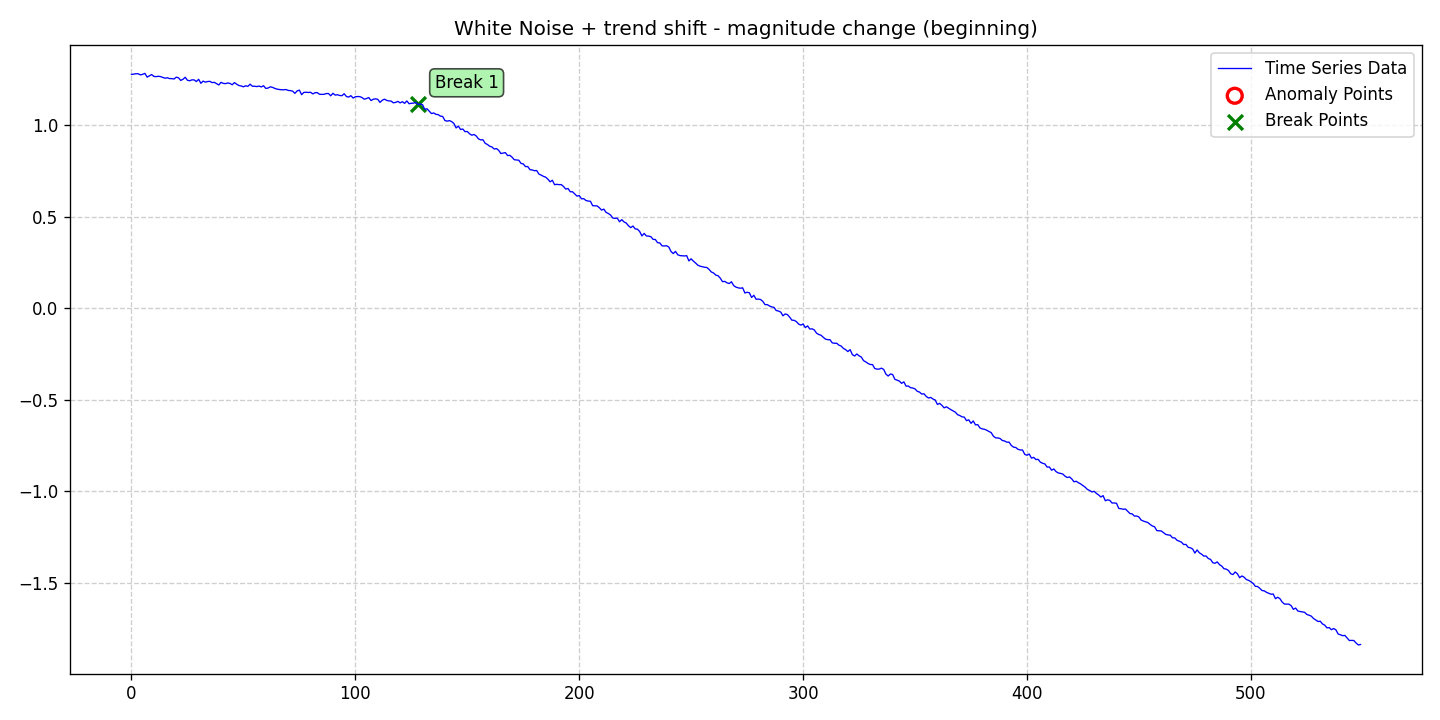

Data behind this chart, as committed beside it:
date, data, stationary, det_lin_up, det_lin_down, det_quad, det_cubic, det_exp, det_damped, stoc_trend, volatility, single_seas, multiple_seas, point_anom_single, point_anom_multi, collect_anom, context_anom, mean_shift, var_shift, trend_shift, point_anom_count, point_anom_location, point_anom_point, collect_anom_count
2020-01-01, 1.277, 0, 0, 0, 0, 0, 0, 0, 0, 0, 0, 0, 0, 0, 0, 0, 0, 0, 1, 0, none, , 0
2020-01-02, 1.279, 0, 0, 0, 0, 0, 0, 0, 0, 0, 0, 0, 0, 0, 0, 0, 0, 0, 1, 0, none, , 0
2020-01-03, 1.281, 0, 0, 0, 0, 0, 0, 0, 0, 0, 0, 0, 0, 0, 0, 0, 0, 0, 1, 0, none, , 0
2020-01-04, 1.281, 0, 0, 0, 0, 0, 0, 0, 0, 0, 0, 0, 0, 0, 0, 0, 0, 0, 1, 0, none, , 0
2020-01-05, 1.275, 0, 0, 0, 0, 0, 0, 0, 0, 0, 0, 0, 0, 0, 0, 0, 0, 0, 1, 0, none, , 0
2020-01-06, 1.278, 0, 0, 0, 0, 0, 0, 0, 0, 0, 0, 0, 0, 0, 0, 0, 0, 0, 1, 0, none, , 0
2020-01-07, 1.283, 0, 0, 0, 0, 0, 0, 0, 0, 0, 0, 0, 0, 0, 0, 0, 0, 0, 1, 0, none, , 0
2020-01-08, 1.262, 0, 0, 0, 0, 0, 0, 0, 0, 0, 0, 0, 0, 0, 0, 0, 0, 0, 1, 0, none, , 0
2020-01-09, 1.27, 0, 0, 0, 0, 0, 0, 0, 0, 0, 0, 0, 0, 0, 0, 0, 0, 0, 1, 0, none, , 0
2020-01-10, 1.277, 0, 0, 0, 0, 0, 0, 0, 0, 0, 0, 0, 0, 0, 0, 0, 0, 0, 1, 0, none, , 0
2020-01-11, 1.267, 0, 0, 0, 0, 0, 0, 0, 0, 0, 0, 0, 0, 0, 0, 0, 0, 0, 1, 0, none, , 0
2020-01-12, 1.265, 0, 0, 0, 0, 0, 0, 0, 0, 0, 0, 0, 0, 0, 0, 0, 0, 0, 1, 0, none, , 0
2020-01-13, 1.267, 0, 0, 0, 0, 0, 0, 0, 0, 0, 0, 0, 0, 0, 0, 0, 0, 0, 1, 0, none, , 0
2020-01-14, 1.265, 0, 0, 0, 0, 0, 0, 0, 0, 0, 0, 0, 0, 0, 0, 0, 0, 0, 1, 0, none, , 0
2020-01-15, 1.261, 0, 0, 0, 0, 0, 0, 0, 0, 0, 0, 0, 0, 0, 0, 0, 0, 0, 1, 0, none, , 0
2020-01-16, 1.257, 0, 0, 0, 0, 0, 0, 0, 0, 0, 0, 0, 0, 0, 0, 0, 0, 0, 1, 0, none, , 0
2020-01-17, 1.259, 0, 0, 0, 0, 0, 0, 0, 0, 0, 0, 0, 0, 0, 0, 0, 0, 0, 1, 0, none, , 0
2020-01-18, 1.254, 0, 0, 0, 0, 0, 0, 0, 0, 0, 0, 0, 0, 0, 0, 0, 0, 0, 1, 0, none, , 0
2020-01-19, 1.254, 0, 0, 0, 0, 0, 0, 0, 0, 0, 0, 0, 0, 0, 0, 0, 0, 0, 1, 0, none, , 0
2020-01-20, 1.252, 0, 0, 0, 0, 0, 0, 0, 0, 0, 0, 0, 0, 0, 0, 0, 0, 0, 1, 0, none, , 0
2020-01-21, 1.262, 0, 0, 0, 0, 0, 0, 0, 0, 0, 0, 0, 0, 0, 0, 0, 0, 0, 1, 0, none, , 0
2020-01-22, 1.259, 0, 0, 0, 0, 0, 0, 0, 0, 0, 0, 0, 0, 0, 0, 0, 0, 0, 1, 0, none, , 0
2020-01-23, 1.244, 0, 0, 0, 0, 0, 0, 0, 0, 0, 0, 0, 0, 0, 0, 0, 0, 0, 1, 0, none, , 0
2020-01-24, 1.251, 0, 0, 0, 0, 0, 0, 0, 0, 0, 0, 0, 0, 0, 0, 0, 0, 0, 1, 0, none, , 0
2020-01-25, 1.262, 0, 0, 0, 0, 0, 0, 0, 0, 0, 0, 0, 0, 0, 0, 0, 0, 0, 1, 0, none, , 0
2020-01-26, 1.245, 0, 0, 0, 0, 0, 0, 0, 0, 0, 0, 0, 0, 0, 0, 0, 0, 0, 1, 0, none, , 0
2020-01-27, 1.243, 0, 0, 0, 0, 0, 0, 0, 0, 0, 0, 0, 0, 0, 0, 0, 0, 0, 1, 0, none, , 0
2020-01-28, 1.248, 0, 0, 0, 0, 0, 0, 0, 0, 0, 0, 0, 0, 0, 0, 0, 0, 0, 1, 0, none, , 0
2020-01-29, 1.247, 0, 0, 0, 0, 0, 0, 0, 0, 0, 0, 0, 0, 0, 0, 0, 0, 0, 1, 0, none, , 0
2020-01-30, 1.238, 0, 0, 0, 0, 0, 0, 0, 0, 0, 0, 0, 0, 0, 0, 0, 0, 0, 1, 0, none, , 0
2020-01-31, 1.251, 0, 0, 0, 0, 0, 0, 0, 0, 0, 0, 0, 0, 0, 0, 0, 0, 0, 1, 0, none, , 0
2020-02-01, 1.229, 0, 0, 0, 0, 0, 0, 0, 0, 0, 0, 0, 0, 0, 0, 0, 0, 0, 1, 0, none, , 0
2020-02-02, 1.241, 0, 0, 0, 0, 0, 0, 0, 0, 0, 0, 0, 0, 0, 0, 0, 0, 0, 1, 0, none, , 0
2020-02-03, 1.235, 0, 0, 0, 0, 0, 0, 0, 0, 0, 0, 0, 0, 0, 0, 0, 0, 0, 1, 0, none, , 0
2020-02-04, 1.238, 0, 0, 0, 0, 0, 0, 0, 0, 0, 0, 0, 0, 0, 0, 0, 0, 0, 1, 0, none, , 0
2020-02-05, 1.239, 0, 0, 0, 0, 0, 0, 0, 0, 0, 0, 0, 0, 0, 0, 0, 0, 0, 1, 0, none, , 0
2020-02-06, 1.233, 0, 0, 0, 0, 0, 0, 0, 0, 0, 0, 0, 0, 0, 0, 0, 0, 0, 1, 0, none, , 0
2020-02-07, 1.234, 0, 0, 0, 0, 0, 0, 0, 0, 0, 0, 0, 0, 0, 0, 0, 0, 0, 1, 0, none, , 0
2020-02-08, 1.227, 0, 0, 0, 0, 0, 0, 0, 0, 0, 0, 0, 0, 0, 0, 0, 0, 0, 1, 0, none, , 0
2020-02-09, 1.22, 0, 0, 0, 0, 0, 0, 0, 0, 0, 0, 0, 0, 0, 0, 0, 0, 0, 1, 0, none, , 0
2020-02-10, 1.234, 0, 0, 0, 0, 0, 0, 0, 0, 0, 0, 0, 0, 0, 0, 0, 0, 0, 1, 0, none, , 0
2020-02-11, 1.228, 0, 0, 0, 0, 0, 0, 0, 0, 0, 0, 0, 0, 0, 0, 0, 0, 0, 1, 0, none, , 0
2020-02-12, 1.227, 0, 0, 0, 0, 0, 0, 0, 0, 0, 0, 0, 0, 0, 0, 0, 0, 0, 1, 0, none, , 0
2020-02-13, 1.231, 0, 0, 0, 0, 0, 0, 0, 0, 0, 0, 0, 0, 0, 0, 0, 0, 0, 1, 0, none, , 0
2020-02-14, 1.228, 0, 0, 0, 0, 0, 0, 0, 0, 0, 0, 0, 0, 0, 0, 0, 0, 0, 1, 0, none, , 0
2020-02-15, 1.221, 0, 0, 0, 0, 0, 0, 0, 0, 0, 0, 0, 0, 0, 0, 0, 0, 0, 1, 0, none, , 0
2020-02-16, 1.233, 0, 0, 0, 0, 0, 0, 0, 0, 0, 0, 0, 0, 0, 0, 0, 0, 0, 1, 0, none, , 0
2020-02-17, 1.224, 0, 0, 0, 0, 0, 0, 0, 0, 0, 0, 0, 0, 0, 0, 0, 0, 0, 1, 0, none, , 0
2020-02-18, 1.217, 0, 0, 0, 0, 0, 0, 0, 0, 0, 0, 0, 0, 0, 0, 0, 0, 0, 1, 0, none, , 0
2020-02-19, 1.214, 0, 0, 0, 0, 0, 0, 0, 0, 0, 0, 0, 0, 0, 0, 0, 0, 0, 1, 0, none, , 0
2020-02-20, 1.21, 0, 0, 0, 0, 0, 0, 0, 0, 0, 0, 0, 0, 0, 0, 0, 0, 0, 1, 0, none, , 0
2020-02-21, 1.215, 0, 0, 0, 0, 0, 0, 0, 0, 0, 0, 0, 0, 0, 0, 0, 0, 0, 1, 0, none, , 0
2020-02-22, 1.212, 0, 0, 0, 0, 0, 0, 0, 0, 0, 0, 0, 0, 0, 0, 0, 0, 0, 1, 0, none, , 0
2020-02-23, 1.224, 0, 0, 0, 0, 0, 0, 0, 0, 0, 0, 0, 0, 0, 0, 0, 0, 0, 1, 0, none, , 0
2020-02-24, 1.213, 0, 0, 0, 0, 0, 0, 0, 0, 0, 0, 0, 0, 0, 0, 0, 0, 0, 1, 0, none, , 0
2020-02-25, 1.213, 0, 0, 0, 0, 0, 0, 0, 0, 0, 0, 0, 0, 0, 0, 0, 0, 0, 1, 0, none, , 0
2020-02-26, 1.211, 0, 0, 0, 0, 0, 0, 0, 0, 0, 0, 0, 0, 0, 0, 0, 0, 0, 1, 0, none, , 0
2020-02-27, 1.214, 0, 0, 0, 0, 0, 0, 0, 0, 0, 0, 0, 0, 0, 0, 0, 0, 0, 1, 0, none, , 0
2020-02-28, 1.209, 0, 0, 0, 0, 0, 0, 0, 0, 0, 0, 0, 0, 0, 0, 0, 0, 0, 1, 0, none, , 0
2020-02-29, 1.216, 0, 0, 0, 0, 0, 0, 0, 0, 0, 0, 0, 0, 0, 0, 0, 0, 0, 1, 0, none, , 0
... 490 more rows
